Run: headless pygame with SDL's dummy video driver; simulated clock (each Clock.tick advances the game by its frame time, no real sleeping); random seed 0; keys injected as events and as key.get_pressed() state; no mouse input.
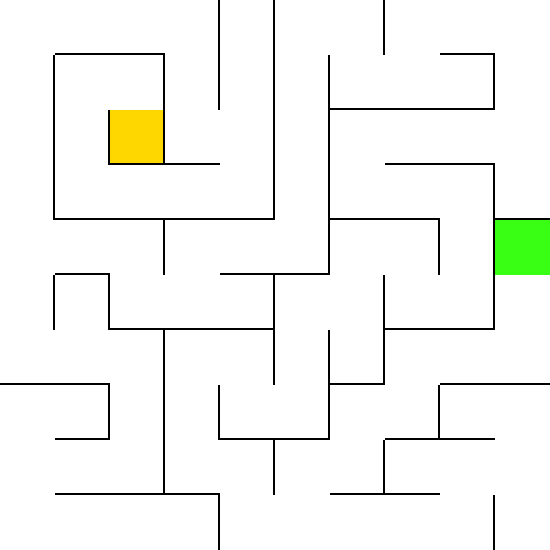
Frame 1 of 4 · flips 1–60 · no input
Frame 2 of 4 · flips 61–180 · tapped SPACE, RETURN · held RIGHT (→), D · screen unchanged from frame 1, image omitted
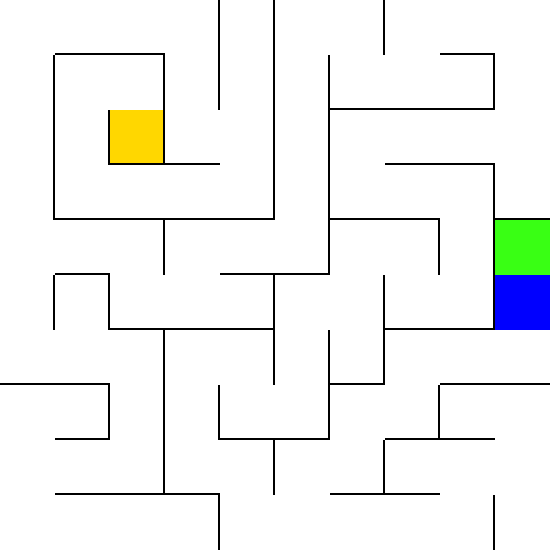
Frame 3 of 4 · flips 181–300 · held DOWN (↓), S
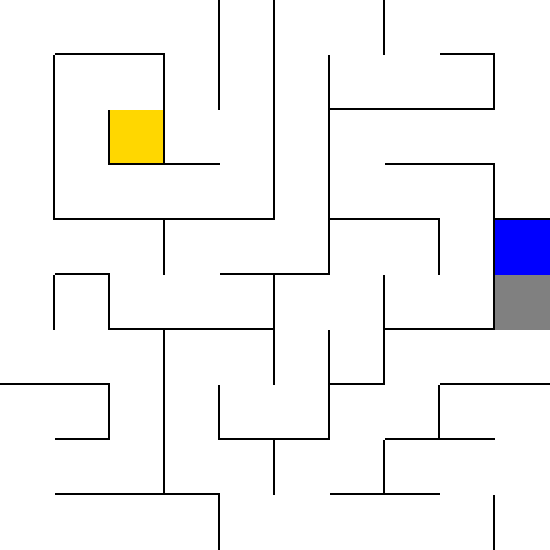
Frame 4 of 4 · flips 301–420 · held LEFT (←), A, UP (↑), W

The pygame program that drew these frames:

import pygame
import random

WINDOW_WIDTH = 550
WINDOW_HEIGHT = 550
GRID_WIDTH = 10
GRID_HEIGHT = 10
CELL_MARGIN = 0

BLACK = (0, 0, 0)
WHITE = (255, 255, 255)
GREEN = (0, 255, 0)
GREY = (128, 128, 128)
DARK_GREY = (50, 50, 50)
LIGHT_GREY = (228, 228, 228)
RED = (255, 0, 0)
BLUE = (0, 0, 255)
YELLOW = (255, 255, 0)
PURPLE = (128, 0, 128)
ORANGE = (255, 165, 0)
CYAN = (0, 255, 255)
MAGENTA = (255, 0, 255)
BEIGE = (245, 245, 220)
BROWN = (139, 69, 19)
NEON_GREEN = (57, 255, 20)
ELECTRIC_BLUE = (44, 117, 255)
HOT_PINK = (255, 105, 180)
GOLD = (255, 215, 0)
SILVER = (192, 192, 192)
MIDNIGHT_BLUE = (25, 25, 112)
CHARCOAL = (54, 69, 79)
OLIVE = (128, 128, 0)
TEAL = (0, 128, 128)
LIME = (50, 205, 50)
CRIMSON = (220, 20, 60)
INDIGO = (75, 0, 130)
AMBER = (255, 191, 0)


class Cell:
    """Represents a single cell in the grid."""

    def __init__(self, pos_x, pos_y, width, height, color=WHITE):
        """
        Initialize a cell with its position, dimensions, and default color.

        :param pos_x: X-coordinate of the top-left corner.
        :param pos_y: Y-coordinate of the top-left corner.
        :param width: Width of the cell in pixels.
        :param height: Height of the cell in pixels.
        :param color: Initial color of the cell.
        """
        self.x = pos_x  # Top-left corner X position
        self.y = pos_y  # Top-left corner Y position
        self.width = width
        self.height = height
        self.color = color
        self.current = False
        self.chosen = False
        self.visited = False
        self.start = False
        self.goal = False
        self.walls = [True, True, True, True] # Left[0], Top[1], Right[2], Bottom[3]

    def draw(self, screen):
        """
        Draw the cell on the given screen surface.

        :param screen: Pygame surface to draw on.
        """
        draw_color = self.color
        if self.start:
            draw_color = NEON_GREEN
        elif self.goal:
            draw_color = GOLD
        if self.current:
            draw_color = BLUE
        elif self.chosen:
            draw_color = YELLOW
        elif self.visited:
            draw_color = GREY

        # Draw walls
        wall_color = BLACK
        wall_thickness = 6
        wall_coords = [
            ((self.x, self.y), (self.x, self.y + self.height - 1)),  # Left wall
            ((self.x, self.y), (self.x + self.width - 1, self.y)),  # Top wall
            ((self.x + self.width - 1, self.y), (self.x + self.width - 1, self.y + self.height - 1)),  # Right wall
            ((self.x, self.y + self.height - 1), (self.x + self.width - 1, self.y + self.height - 1))  # Bottom wall
        ]

        for i, wall in enumerate(self.walls):
            if wall:  # Check if the wall exists
                start, end = wall_coords[i]
                pygame.draw.line(screen, wall_color, start, end, wall_thickness)

        # Draw the cell background
        pygame.draw.rect(screen, draw_color, (self.x, self.y, self.width, self.height))


class Grid:
    """Manages a grid of cells, including their interactions and dynamic scaling."""

    def __init__(self, grid_width, grid_height, screen_width, screen_height, cell_margin):
        """
        Initialize the grid with given dimensions and cell spacing.

        :param grid_width: Number of cells horizontally.
        :param grid_height: Number of cells vertically.
        :param screen_width: Width of the entire screen in pixels.
        :param screen_height: Height of the entire screen in pixels.
        :param cell_margin: Space between cells in pixels.
        """
        self.width = grid_width
        self.height = grid_height
        self.cell_margin = cell_margin
        self.screen_width = screen_width
        self.screen_height = screen_height

        # Dynamically calculate cell dimensions, grid margins, and offset
        self.cell_width, self.cell_height = self._evaluate_dimensions()
        self.cells = self._initialize_grid()

    def _evaluate_dimensions(self):
        """
        Calculate the width, height, and margin for cells to fit the screen.

        :return: (cell_width, cell_height) as integers.
        """
        # Total space occupied by margins
        total_margin_width_x = self.cell_margin * (self.width + 1)
        total_margin_width_y = self.cell_margin * (self.height + 1)

        # Calculate cell dimensions
        square_width = int((self.screen_width - total_margin_width_x) / self.width)
        square_height = int((self.screen_height - total_margin_width_y) / self.height)

        # Calculate grid size in pixels
        self.grid_width_px = square_width * self.width + self.cell_margin * (self.width + 1)
        self.grid_height_px = square_height * self.height + self.cell_margin * (self.height + 1)

        # Center the grid on the screen
        self.offset_x = (self.screen_width - self.grid_width_px) // 2
        self.offset_y = (self.screen_height - self.grid_height_px) // 2

        return square_width, square_height

    def _initialize_grid(self):
        """
        Create and position all cells in the grid.

        :return: A 2D list of Cell objects.
        """
        grid = []
        for row in range(self.height):
            grid.append([])
            for col in range(self.width):
                # Calculate position of each cell with margin and offset
                pos_x = self.offset_x + self.cell_margin * (col + 1) + self.cell_width * col
                pos_y = self.offset_y + self.cell_margin * (row + 1) + self.cell_height * row
                grid[row].append(Cell(int(pos_x), int(pos_y), self.cell_width, self.cell_height))
        return grid

    def is_within_grid(self, row, col):
        """
        Check if the given row and column are within the grid bounds.

        :return: True if within bounds, False otherwise.
        """
        return 0 <= row < self.height and 0 <= col < self.width

    def get_neighbors(self, row, col):
        """
        Retrieve neighboring cells for the given cell.

        :param row: Row index of the cell.
        :param col: Column index of the cell.
        :return: A dictionary of neighboring cells with direction keys (N, S, E, W).
        """
        directions = {
            "N": (row - 1, col),  # North
            "S": (row + 1, col),  # South
            "W": (row, col - 1),  # West
            "E": (row, col + 1),  # East
        }
        neighbors = {}
        for direction, (neighbor_row, neighbor_col) in directions.items():
            if self.is_within_grid(neighbor_row, neighbor_col):
                neighbors[direction] = self.cells[neighbor_row][neighbor_col]
        return neighbors

    def get_cell_position(self, x, y):
        """
        Calculate the row and column of the cell at a given screen position.

        :param x: X-coordinate of the mouse click.
        :param y: Y-coordinate of the mouse click.
        :return: (row, col) indices of the cell, or (None, None) if out of bounds.
        """
        # Adjust for grid offset
        adjusted_x = x - self.offset_x
        adjusted_y = y - self.offset_y

        # Ensure click is within grid bounds
        if adjusted_x < 0 or adjusted_y < 0:
            return None, None

        # Calculate row and column
        col = int(adjusted_x // (self.cell_width + self.cell_margin))
        row = int(adjusted_y // (self.cell_height + self.cell_margin))

        if self.is_within_grid(row, col):
            # Determine the cell's actual rectangle
            cell_x = self.offset_x + self.cell_margin * (col + 1) + self.cell_width * col
            cell_y = self.offset_y + self.cell_margin * (row + 1) + self.cell_height * row

            # Verify within the actual cell
            if cell_x <= x < cell_x + self.cell_width and cell_y <= y < cell_y + self.cell_height:
                return row, col

        return None, None

    def remove_wall_between(self, cell_a, cell_b):
        """
        Remove the wall between two adjacent cells.

        :param cell_a: The first cell.
        :param cell_b: The second cell (must be adjacent to cell_a).
        """
        # Determine the relationship between the cells
        row_a, col_a = self.get_cell_position(cell_a.x, cell_a.y)
        row_b, col_b = self.get_cell_position(cell_b.x, cell_b.y)

        if row_a == row_b:  # Same row
            if col_a < col_b:  # cell_b is to the east
                cell_a.walls[2] = False  # Remove right wall of cell_a
                cell_b.walls[0] = False  # Remove left wall of cell_b
            elif col_a > col_b:  # cell_b is to the west
                cell_a.walls[0] = False  # Remove left wall of cell_a
                cell_b.walls[2] = False  # Remove right wall of cell_b
        elif col_a == col_b:  # Same column
            if row_a < row_b:  # cell_b is to the south
                cell_a.walls[3] = False  # Remove bottom wall of cell_a
                cell_b.walls[1] = False  # Remove top wall of cell_b
            elif row_a > row_b:  # cell_b is to the north
                cell_a.walls[1] = False  # Remove top wall of cell_a
                cell_b.walls[3] = False  # Remove bottom wall of cell_b

    def has_wall_between(self, cell_a, cell_b):
        """
        Check if there is a wall between two adjacent cells.

        :param cell_a: The first cell.
        :param cell_b: The second cell.
        :return: True if there is a wall between the cells, False otherwise.
        """
        # Calculate grid coordinates of the cells
        row_a, col_a = self.get_cell_position(cell_a.x, cell_a.y)
        row_b, col_b = self.get_cell_position(cell_b.x, cell_b.y)

        # Determine the relative position of cell_b to cell_a
        if row_a == row_b:  # Same row
            if col_a < col_b:  # cell_b is to the east
                return cell_a.walls[2] or cell_b.walls[0]
            elif col_a > col_b:  # cell_b is to the west
                return cell_a.walls[0] or cell_b.walls[2]
        elif col_a == col_b:  # Same column
            if row_a < row_b:  # cell_b is to the south
                return cell_a.walls[3] or cell_b.walls[1]
            elif row_a > row_b:  # cell_b is to the north
                return cell_a.walls[1] or cell_b.walls[3]

        return True  # Default to True if cells are not adjacent



    def draw(self, screen):
        """
        Draw all cells in the grid on the given screen surface.

        :param screen: Pygame surface to draw on.
        """
        for row in self.cells:
            for cell in row:
                cell.draw(screen)


class Maze:
    """
    Manages maze generation and solving.
    """

    def __init__(self, grid):
        self.grid = grid
        self.origin_cell = random.choice([cell for row in self.grid.cells for cell in row])
        self.distances = {}
        self.stack = []
        self._generate_maze()

    def _generate_maze(self):  # depth first search algorithm for generating maze
        self.origin_cell.visited = True
        self.distances[self.origin_cell] = 0
        self.stack.append(self.origin_cell)
        while self.stack:
            current_cell = self.stack.pop()
            current_cell_row, current_cell_col = self.grid.get_cell_position(current_cell.x, current_cell.y)
            neighbors = self.grid.get_neighbors(current_cell_row, current_cell_col)
            unvisited_neighbors = [n for n in neighbors.values() if not n.visited]
            if unvisited_neighbors:
                self.stack.append(current_cell)
                chosen_cell = random.choice(unvisited_neighbors)
                self.grid.remove_wall_between(current_cell, chosen_cell)
                self.distances[chosen_cell] = self.distances[current_cell] + 1
                chosen_cell.visited = True
                self.stack.append(chosen_cell)

        for row in self.grid.cells:  # reset cells to be unvisited
            for cell in row:
                cell.visited = False

class GameSession:
    """
    Manages game sessions, including maze interactions, gameplay rules, and scores.
    """

    def __init__(self, maze, game_mode):
        self.maze = maze
        self.start_cell = self.maze.origin_cell
        self.goal_cell = max(self.maze.distances, key=self.maze.distances.get)
        self.start_cell.start, self.goal_cell.goal = True, True
        self.current_cell = self.start_cell
        self.game_mode = game_mode

    def target_neighboring_cell(self, target_direction):  # "N", "S", "W", "E"
        cur_row, cur_col = self.maze.grid.get_cell_position(self.current_cell.x, self.current_cell.y)
        current_neighbors = self.maze.grid.get_neighbors(cur_row, cur_col)
        target_cell = current_neighbors[target_direction]
        target_cell.chosen = True

    def move_player_to_cell(self, cell, target_cell):
        if not self.maze.grid.has_wall_between(cell, target_cell):
            self.current_cell.current = False
            target_cell.current = True
            target_cell.visited = True
            self.current_cell = target_cell


grid = Grid(GRID_WIDTH, GRID_HEIGHT, WINDOW_WIDTH, WINDOW_HEIGHT, CELL_MARGIN)
maze = Maze(grid)
game = GameSession(maze, "default")


def game_loop():
    """Main game loop to handle events and rendering."""
    pygame.init()
    screen = pygame.display.set_mode((WINDOW_WIDTH, WINDOW_HEIGHT))
    clock = pygame.time.Clock()

    running = True

    while running:
        # Handle events
        for event in pygame.event.get():
            if event.type == pygame.QUIT:
                running = False

            elif event.type == pygame.KEYDOWN:
                # Handle arrow keys for movement
                direction_map = {
                    pygame.K_UP: "N",
                    pygame.K_DOWN: "S",
                    pygame.K_LEFT: "W",
                    pygame.K_RIGHT: "E"
                }
                if event.key in direction_map:
                    direction = direction_map[event.key]

                    cur_row, cur_col = grid.get_cell_position(game.current_cell.x, game.current_cell.y)
                    neighbors = grid.get_neighbors(cur_row, cur_col)

                    if direction in neighbors:
                        target_cell = neighbors[direction]

                        if not grid.has_wall_between(game.current_cell, target_cell):
                            game.move_player_to_cell(game.current_cell, target_cell)

        # Draw the grid and update the display
        screen.fill(WHITE)  # Clear screen
        grid.draw(screen)
        pygame.display.flip()
        clock.tick(60)  # Cap the frame rate at 60 FPS

    pygame.quit()




if __name__ == "__main__":
    game_loop()
